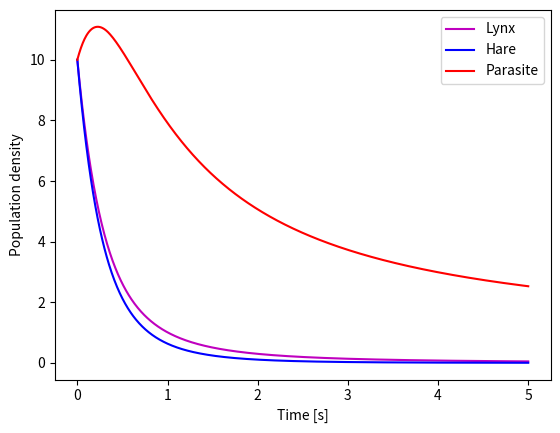
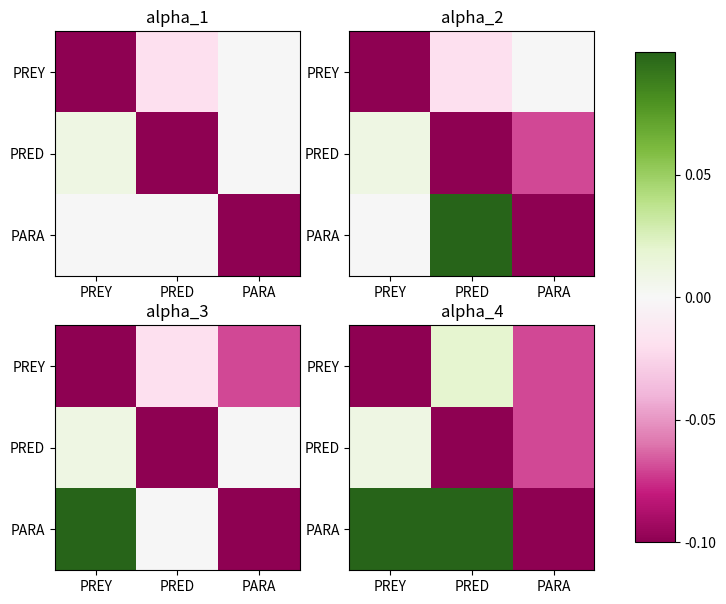

These charts were generated, in order, by the following Python code: (Note: this script raises an exception after producing the figures.)
#!/usr/bin/env python3
# -*- coding: utf-8 -*-
"""
Created on Thu Apr 27 08:40:20 2023

@author: laurenocain
"""

# load  packages
import numpy as np
from scipy.integrate import solve_ivp
import matplotlib.pyplot as plt
from matplotlib import colors

 

 

# goal: ecological model to show how high interspecific competition affects a population and the impact of disease and other outside factors
# ex:  steep increase in the population of predators
# use lotka-Volterra equations to model behaviors

 

#%% model population with stable coexistence 
# where intraspecific competition is greater than the interspecific competition

 

# Define Function (matrix form)
def gLV_dynamics(t, y, n, mu, alpha):
# y = species (n total)
    dydt = np.zeros(n)

# vectorized form of gLV model
    dydt = y * (mu +np.matmul(alpha, y))

    return dydt

 

# Define Parameters
n = 3


# parameters for prey
a = 0.1 # prey growth rate
b = 0.02 # prey death rate (based on interaction)

 

# parameters for predator
c = 0.5 # predator natural death
d = 0.01 # predator growth rate (based on interaction)

 

# parameters for parasite
e = -.2 # parasite growth rate  # change e from -0.05 to -.5
f = 0.1 # parasite death rate

mu=np.array([a, -c, f])

 


var = -0.1
alpha = np.array([[var, -b, e], [d, var, e], [f, f, var]])
# interaction coefficients, dimensions n x n

 

 

 

# Initial Conditions
y0 = [10, 10, 10]
 # change parasite IC from 10, 6, 2, ...

 

# time span
t = np.linspace(0, 5, 1000)
tspan = [t[0],t[-1]]

 

# numerical integration
ode_sol = solve_ivp(gLV_dynamics, tspan, y0, t_eval = t, args = (n, mu, alpha))

 

# plot dynamics
plt.figure('weewoo', clear = True)

 

plt.plot(ode_sol.t, ode_sol.y[0], 'm-')
plt.plot(ode_sol.t, ode_sol.y[1], 'b-')
plt.plot(ode_sol.t, ode_sol.y[2], 'r-')
plt.xlabel('Time [s]')
plt.ylabel('Population density')
plt.legend(['Lynx', 'Hare', 'Parasite'])

 


#%% # Create Interaction Matrix

 


# parameters for prey
a = 0.1 # prey growth rate
b = -0.02 # prey death rate (based on interaction)

 


# parameters for predator
c = 0.5 # predator natural death
d = 0.01 # predator growth rate (based on interaction)

 

# parameters for parasite
e = -.07 # parasite growth rate  # change e from -0.05 to -.5
f = 0.1 # parasite death rate

 


# Define Parameters
mu_1 = [a, -c, f]
mu_2 = [a, -c, f]
mu_3 = [a, -c, f]
mu_4 = [a, -c, f]

 

# alpha_1 = prey and predator interactions ONLY
alpha_1 = np.array([[var, b, 0], [d, var, 0], [0, 0, var]])

 

# alpha_2 = prey and predator interactions, parasite and predator interactions
alpha_2 = np.array([[var, b, 0], [d, var, e], [0, f, var]])

 

# alpha_3 = prey and predator interactions, parasite and prey interactions
alpha_3 = np.array([[var, b, e], [d, var, 0], [f, 0, var]])

 

# alpha_4 = all interactions
alpha_4 = np.array([[var, -b, e], [d, var, e], [f, f, var]])

 


# List of organisms
orgs = np.array(['PREY','PRED','PARA'])

 

# create plots
[fig, axs] = plt.subplots(2, 2, figsize=[8,7])

 

minval = np.min([alpha_1, alpha_2, alpha_3, alpha_4])
maxval = np.max([alpha_1, alpha_2, alpha_3, alpha_4])

 


axs[0, 0].imshow(alpha_1, cmap ="PiYG", vmin = minval, vmax = maxval)
axs[0, 0].set_title('alpha_1')
axs[0, 0].set_xticks(range(3))
axs[0, 0].set_xticklabels(orgs)
axs[0, 0].set_yticks(range(3))
axs[0, 0].set_yticklabels(orgs)

 


axs[0, 1].imshow(alpha_2, cmap ="PiYG", vmin = minval, vmax = maxval)
axs[0, 1].set_title('alpha_2')
axs[0, 1].set_xticks(range(3))
axs[0, 1].set_xticklabels(orgs)
axs[0, 1].set_yticks(range(3))
axs[0, 1].set_yticklabels(orgs)

 

 

axs[1, 0].imshow(alpha_3, cmap ="PiYG", vmin = minval, vmax = maxval)
axs[1, 0].set_title('alpha_3')
axs[1, 0].set_xticks(range(3))
axs[1, 0].set_xticklabels(orgs)
axs[1, 0].set_yticks(range(3))
axs[1, 0].set_yticklabels(orgs)

 

 

im = axs[1, 1].imshow(alpha_4, cmap ="PiYG", vmin = minval, vmax = maxval)
axs[1, 1].set_title('alpha_4');
axs[1, 1].set_xticks(range(3))
axs[1, 1].set_xticklabels(orgs)
axs[1, 1].set_yticks(range(3))
axs[1, 1].set_yticklabels(orgs);

 

fig.subplots_adjust(right = 0.8)

 

cbar_ax = fig.add_axes([0.85, 0.15, 0.05, 0.7])

 


divnorm = colors.TwoSlopeNorm(vmin = minval, vcenter=0.0, vmax = maxval)

 

ticks = np.arange(minval, maxval, .05)
print(ticks)

 

cbar = fig.colorbar(mappable = None, cax = cbar_ax, cmap="PiYG", norm = divnorm, ticks=ticks)

 

cbar.ax.set_ticks(ticks)

 

plt.show()